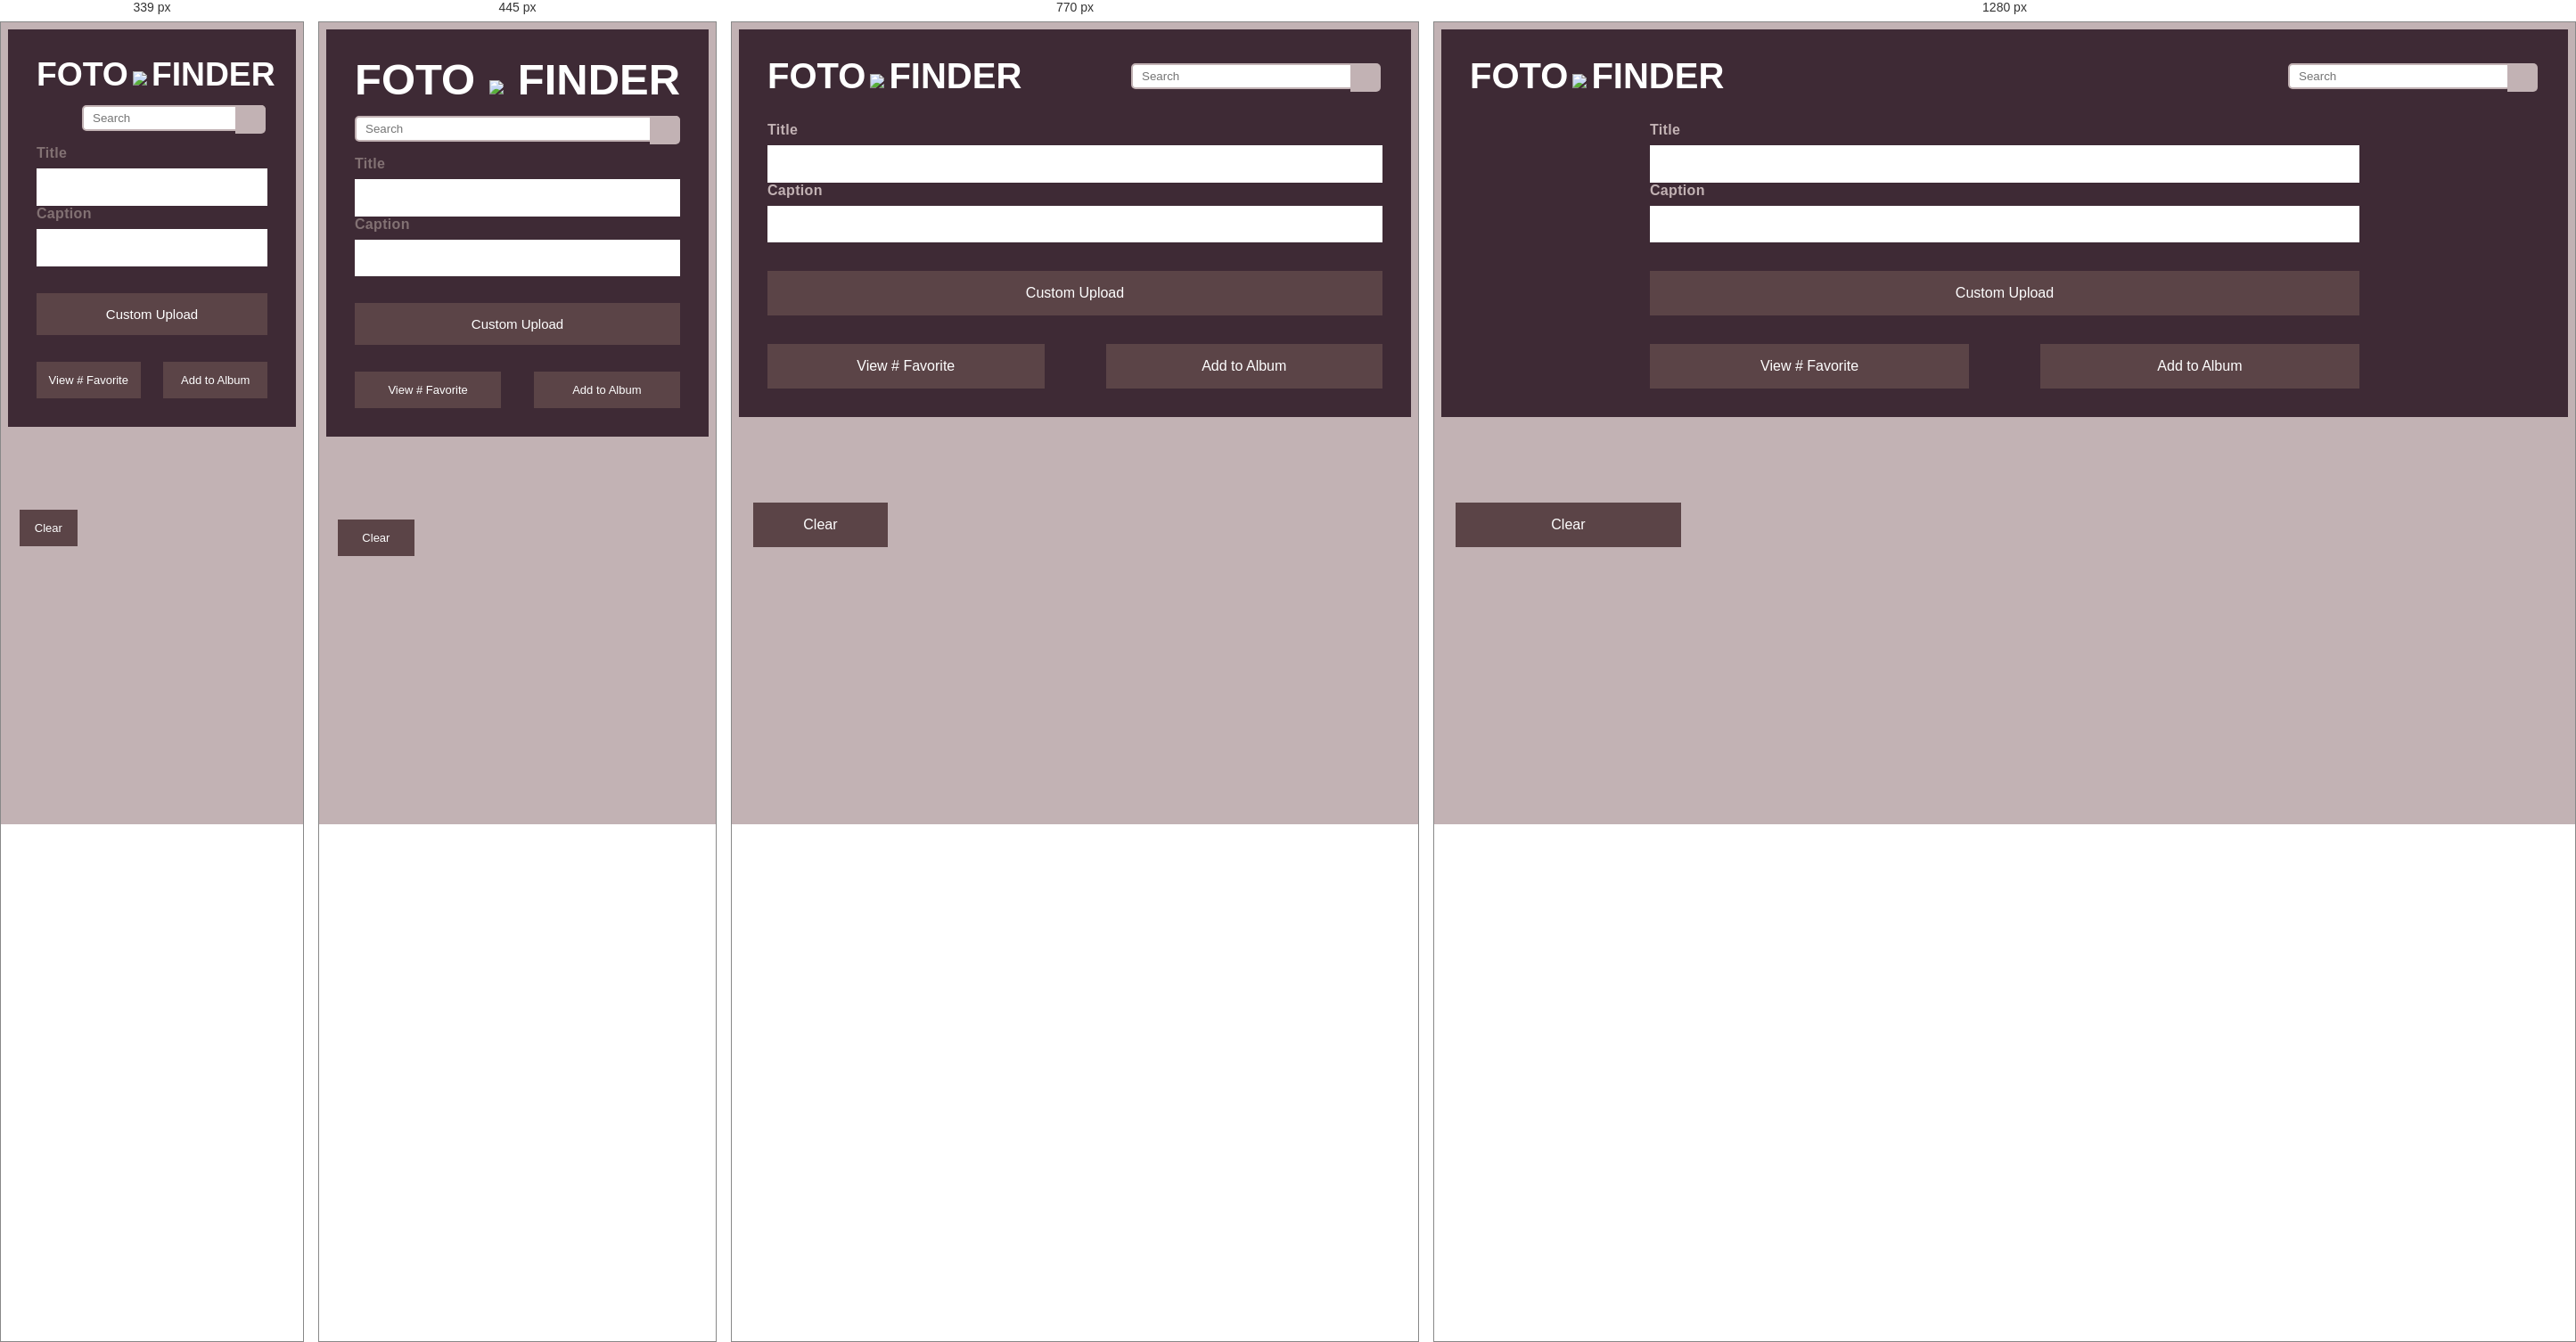
Rendered at 339 px, 445 px, 770 px and 1280 px, left to right.

<!-- file: index.html -->
<!DOCTYPE html>
<html lang='en'>
  <head>
    <meta charset='UTF-8'/>
    <title>Foto Finder</title>
    <meta name="author" content="Michael Krog Foto Finder">
    <meta name="viewport" content="width=device-width, initial-scale=1">
    <link rel="shortcut icon" href="images/favicon.ico" />
    <!-- FONTS -->
    <link href="https://fonts.googleapis.com/css?family=Open+Sans:400,600,800" rel="stylesheet">
    <link rel="stylesheet" href="https://use.fontawesome.com/releases/v5.5.0/css/all.css" >
    <!-- CSS STYLES -->
    <link rel="stylesheet" type="text/css" media="screen" href="css/normalize.css" />
    <link rel="stylesheet" type="text/css" media="screen" href="css/styles.css" />
  </head><!-- /End Head -->
  <body>
    <main class="top_container">
      <header class="header_container">
        <nav class="nav--container">
          <aside class="aside--nav_bar">
            <h1 class="main_title">Foto<span class="inner--title_img"><img src="images/foto-finder-logo.svg" /></span>Finder</h1>
          </aside>
          <aside class="aside--nav_bar">
            <fieldset class="search-bar">
              <input type="text" class="searchTerm" placeholder="Search">
              <button type="submit" class="searchButton">
                <i class="fa fa-search"></i>
              </button>
            </fieldset>
          </aside>
        </nav>
      </header><!-- /End Header -->
      <article class="input_container">
        <fieldset class="fieldset--container">
          <form>
            <label for="idea-title" class="label-spacing">Title</label>
            <input type="text" name="title" class="title-input inputs">
          </form>
        </fieldset>
        <fieldset class="fieldset--container">
          <form>
            <label for="idea-body" class="label-spacing">Caption</label>
            <input type="text" name="caption" class="caption-input inputs">
          </form>
        </fieldset>
        <label for="file-btn" class="field_btn choose-btn">Custom Upload</label>
        <!-- <input type="file" name="file" id="file" class="inputfile" data-multiple-caption="{count} files selected" multiple /> -->
        <input id="file-btn" name="file" accept="image/*,.pdf" type="file"/>
        <section class="fieldset--buttons">
          <button class="field_btn extra-btn" id="view-btn" type="submit">View <span>#</span> Favorite</button>
          <button class="field_btn extra-btn" id="add-btn" type="submit">Add to Album</button>
        </section>
      </article>
    </main><!-- /End Top Container -->
    <main class="photo_container">
      <article class="photo_feed">

      </article>
    </main><!-- /End Photo Container -->
    <footer class="footer--container">
      <button style="width:20%; margin:1em;" class="field_btn extra-btn" id="clear-btn" type="submit">Clear</button>
    </footer><!-- /End Footer -->
    <!-- JAVASCRIPT -->
    <script type="text/javascript" src="js/photo.js"></script>
    <script type="text/javascript" src="js/main.js"></script>
  </body><!-- /End Body -->
</html><!-- /End HTML -->


/* @media block from styles.css */
@media screen and (max-width: 860px) {
   .photo_card {
       width: 48%;
  }
}

/* @media block from styles.css */
@media screen and (max-width: 680px) {
   .nav--conatiner {
       display: block;
       padding: 1.2em;
  }
   .h1--main_title {
       margin:0;
  }
   .main_title {
       font-size: 2em;
  }
   .inner--title_img img {
       max-width: 46px;
  }
   .searchTerm {
       right:0px;
  }
   .section_wrapper {
       padding: 1.5em
  }
}

/* @media block from styles.css */
@media screen and (max-width: 550px) {
   .nav--container {
       flex-direction: column;
  }
   .aside--nav_bar {
       width: 100%;
  }
   .aside--nav_bar:first-child {
       margin-bottom: 1em;
  }
   .inner--title_img img {
       max-width: 67px;
  }
   .main_title {
       font-size: 11vw;
       justify-content: space-between;
  }
   .input_container {
       padding: 1em 2em 2em 2em;
  }
   .search-bar {
       max-width:100%;
  }
   .field_btn {
       font-size:13px;
       width: 45%;
  }
   .choose-btn {
       font-size:15px;
       width:100%;
  }
   .label-spacing {
       color: #827173;
  }
  .photo_card {
      width: 100%;
      margin: 4% 2%;
  }
  .photo_card:first-child {
      margin: 0% 2% 4% 2%;
  }
}

/* @media block from styles.css */
@media screen and (max-width: 340px) {
   .h1--main_title {
       font-size:2em;
  }
   .search-bar {
       max-width: 206px;
  }
}